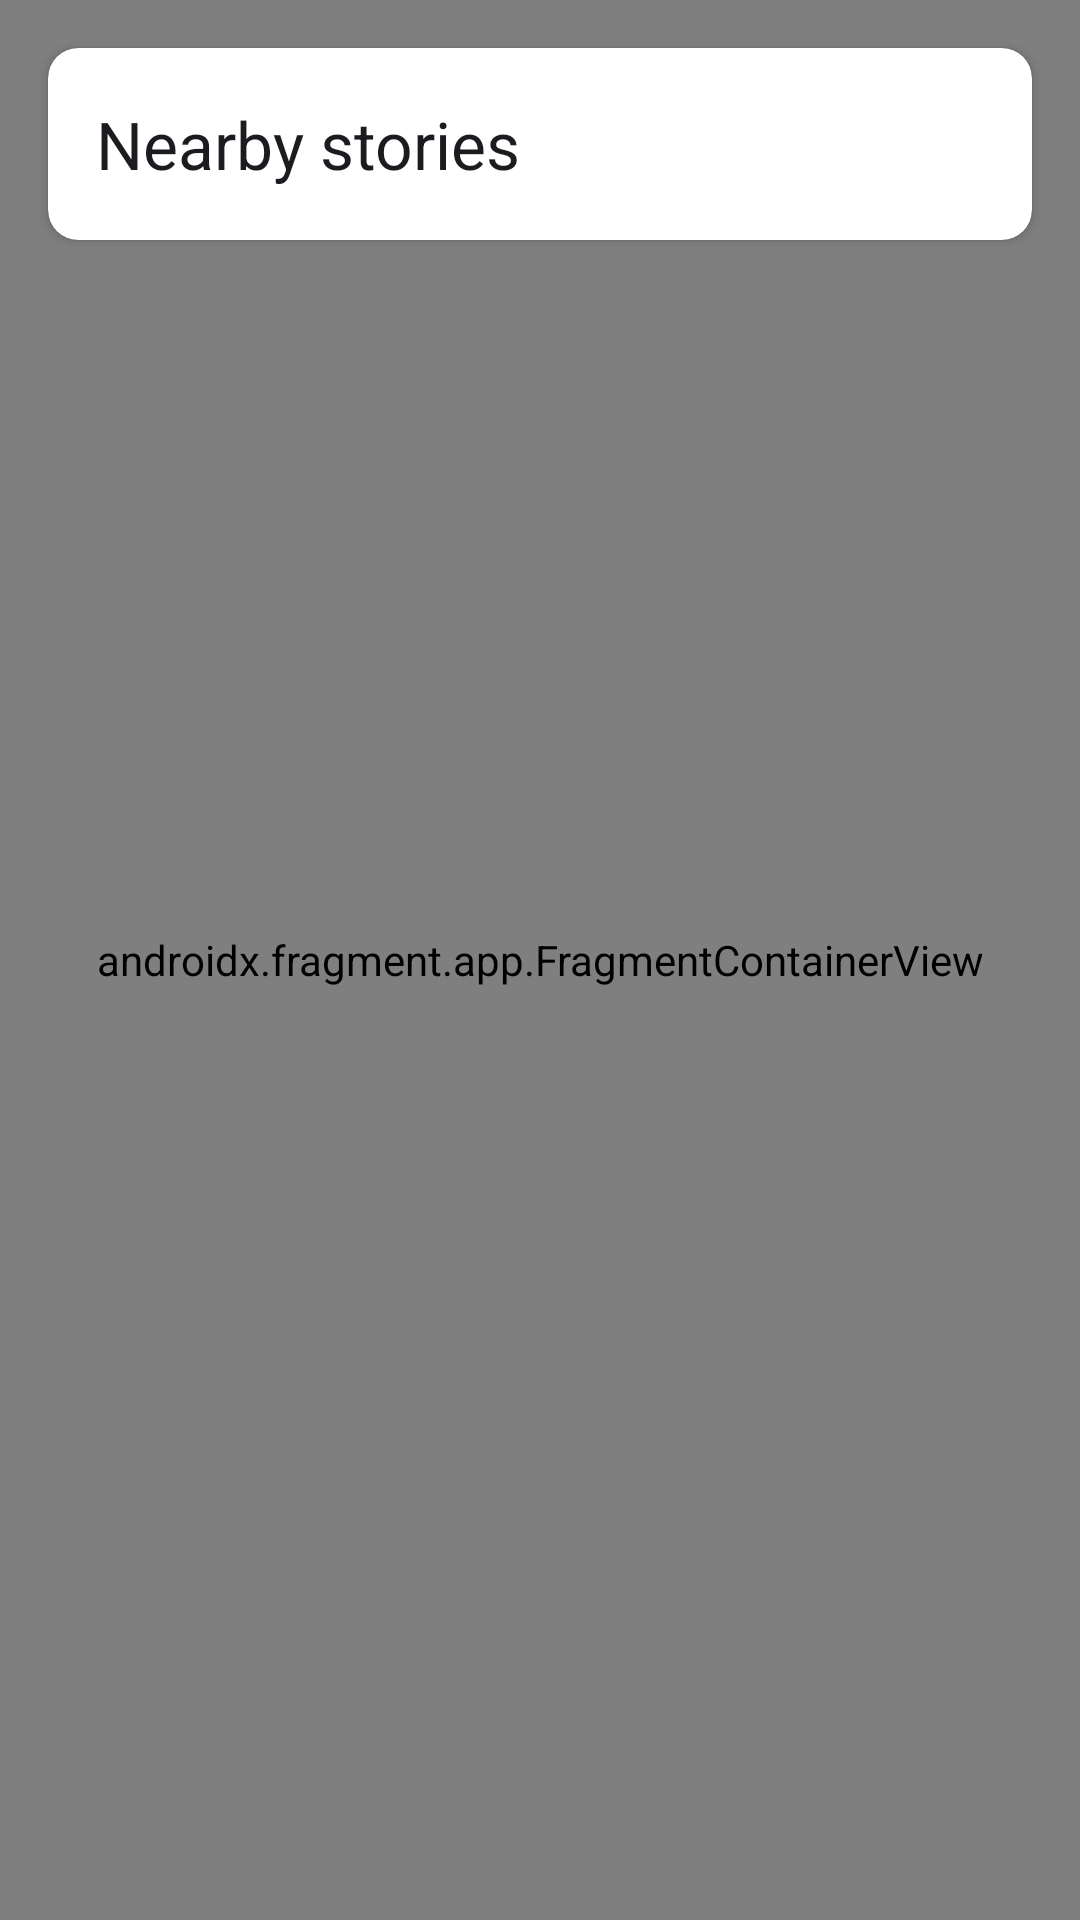

The Android layout XML behind this screen, and the referenced resources:
<!-- AndroidManifest.xml: application theme Theme.StoryApp -->
<!-- res/layout/activity_nearby_story.xml -->
<?xml version="1.0" encoding="utf-8"?>
<FrameLayout xmlns:android="http://schemas.android.com/apk/res/android"
    xmlns:app="http://schemas.android.com/apk/res-auto"
    xmlns:tools="http://schemas.android.com/tools"
    android:name="com.google.android.gms.maps.SupportMapFragment"
    android:layout_width="match_parent"
    android:layout_height="match_parent"
    tools:context=".presentation.nearby_story.NearbyStoryActivity">

    <ProgressBar
        android:id="@+id/progressBar"
        style="?android:attr/progressBarStyle"
        android:layout_width="wrap_content"
        android:layout_height="wrap_content"
        android:indeterminateTint="?colorPrimary"
        android:visibility="gone"
        android:layout_gravity="center" />

    <androidx.cardview.widget.CardView
        android:layout_width="match_parent"
        android:layout_height="wrap_content"
        app:cardCornerRadius="10dp"
        android:layout_margin="16dp">

        <com.google.android.material.appbar.MaterialToolbar
            android:id="@+id/toolbar"
            android:layout_width="match_parent"
            android:layout_height="?attr/actionBarSize"
            app:navigationIcon="@drawable/baseline_arrow_back_24"
            app:navigationIconTint="?colorOnBackground"
            app:title="@string/nearby_stories" />
    </androidx.cardview.widget.CardView>

    <androidx.fragment.app.FragmentContainerView
        android:id="@+id/map"
        android:name="com.google.android.gms.maps.SupportMapFragment"
        android:layout_width="match_parent"
        android:layout_height="match_parent"
        tools:context=".presentation.nearby_story.NearbyStoryActivity" />
</FrameLayout>
<!-- resources referenced by this layout -->
<resources>
  <string name="nearby_stories">Nearby stories</string>
  <style name="Theme.StoryApp" parent="Theme.Material3.Light.NoActionBar">
          <item name="colorPrimary">@color/md_theme_light_primary</item>
          <item name="colorOnPrimary">@color/md_theme_light_onPrimary</item>
          <item name="colorPrimaryContainer">@color/md_theme_light_primaryContainer</item>
          <item name="colorOnPrimaryContainer">@color/md_theme_light_onPrimaryContainer</item>
          <item name="colorSecondary">@color/md_theme_light_secondary</item>
          <item name="colorOnSecondary">@color/md_theme_light_onSecondary</item>
          <item name="colorSecondaryContainer">@color/md_theme_light_secondaryContainer</item>
          <item name="colorOnSecondaryContainer">@color/md_theme_light_onSecondaryContainer</item>
          <item name="colorTertiary">@color/md_theme_light_tertiary</item>
          <item name="colorOnTertiary">@color/md_theme_light_onTertiary</item>
          <item name="colorTertiaryContainer">@color/md_theme_light_tertiaryContainer</item>
          <item name="colorOnTertiaryContainer">@color/md_theme_light_onTertiaryContainer</item>
          <item name="colorError">@color/md_theme_light_error</item>
          <item name="colorErrorContainer">@color/md_theme_light_errorContainer</item>
          <item name="colorOnError">@color/md_theme_light_onError</item>
          <item name="colorOnErrorContainer">@color/md_theme_light_onErrorContainer</item>
          <item name="android:colorBackground">@color/md_theme_light_background</item>
          <item name="colorOnBackground">@color/md_theme_light_onBackground</item>
          <item name="colorSurface">@color/md_theme_light_surface</item>
          <item name="colorOnSurface">@color/md_theme_light_onSurface</item>
          <item name="colorSurfaceVariant">@color/md_theme_light_surfaceVariant</item>
          <item name="colorOnSurfaceVariant">@color/md_theme_light_onSurfaceVariant</item>
          <item name="colorOutline">@color/md_theme_light_outline</item>
          <item name="colorOnSurfaceInverse">@color/md_theme_light_inverseOnSurface</item>
          <item name="colorSurfaceInverse">@color/md_theme_light_inverseSurface</item>
          <item name="colorPrimaryInverse">@color/md_theme_light_inversePrimary</item>
      </style>
  <color name="md_theme_light_primary">#006876</color>
  <color name="md_theme_light_onPrimary">#FFFFFF</color>
  <color name="md_theme_light_primaryContainer">#A1EFFF</color>
  <color name="md_theme_light_onPrimaryContainer">#001F25</color>
  <color name="md_theme_light_secondary">#4A6268</color>
  <color name="md_theme_light_onSecondary">#FFFFFF</color>
  <color name="md_theme_light_secondaryContainer">#CDE7ED</color>
  <color name="md_theme_light_onSecondaryContainer">#051F23</color>
  <color name="md_theme_light_tertiary">#545D7E</color>
  <color name="md_theme_light_onTertiary">#FFFFFF</color>
  <color name="md_theme_light_tertiaryContainer">#DBE1FF</color>
  <color name="md_theme_light_onTertiaryContainer">#101A37</color>
  <color name="md_theme_light_error">#BA1A1A</color>
  <color name="md_theme_light_errorContainer">#FFDAD6</color>
  <color name="md_theme_light_onError">#FFFFFF</color>
  <color name="md_theme_light_onErrorContainer">#410002</color>
  <color name="md_theme_light_background">#FBFCFD</color>
  <color name="md_theme_light_onBackground">#191C1D</color>
  <color name="md_theme_light_surface">#FBFCFD</color>
  <color name="md_theme_light_onSurface">#191C1D</color>
  <color name="md_theme_light_surfaceVariant">#DBE4E6</color>
  <color name="md_theme_light_onSurfaceVariant">#3F484A</color>
  <color name="md_theme_light_outline">#6F797B</color>
  <color name="md_theme_light_inverseOnSurface">#EFF1F2</color>
  <color name="md_theme_light_inverseSurface">#2E3132</color>
  <color name="md_theme_light_inversePrimary">#44D8F1</color>
</resources>
